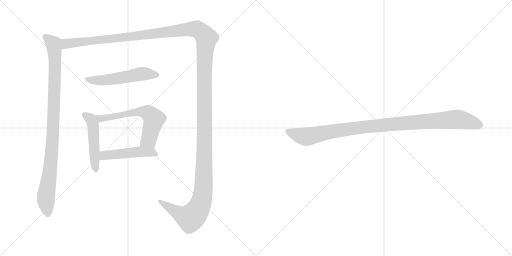
t = 0.00 s
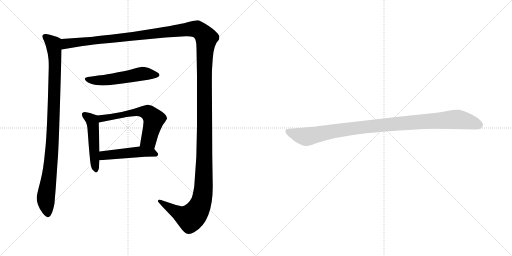
t = 5.44 s
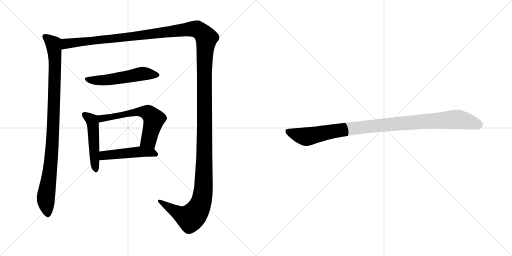
t = 5.69 s
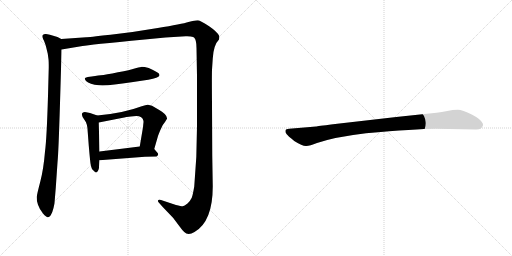
t = 5.95 s
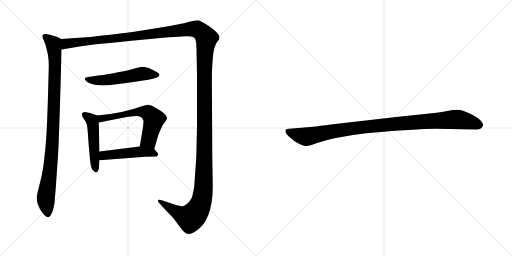
t = 6.20 s
t = 7.10 s: frame unchanged from t = 6.20 s, image omitted

The animated SVG that drew these frames (rendered in a browser with its animation timeline set to each time). Animation: 7 CSS @keyframes rules; one cycle of 7.10 s.

<svg version="1.1" viewBox="0 0 2048 1024" xmlns="http://www.w3.org/2000/svg">
  <g stroke="lightgray" stroke-dasharray="1,1" stroke-width="1" transform="scale(4, 4)">
    <line x1="0" y1="0" x2="256" y2="256"></line>
    <line x1="256" y1="0" x2="0" y2="256"></line>
    <line x1="128" y1="0" x2="128" y2="256"></line>
    <line x1="0" y1="128" x2="256" y2="128"></line>
    <line x1="256" y1="0" x2="512" y2="256"></line>
    <line x1="512" y1="0" x2="256" y2="256"></line>
    <line x1="384" y1="0" x2="384" y2="256"></line>
    <line x1="256" y1="128" x2="512" y2="128"></line>
  </g>
<g transform="scale(1, -1) translate(0, -850)">
   <style type="text/css">
    @keyframes keyframes0 {
      from {
       stroke: black;
       stroke-dashoffset: 987;
       stroke-width: 128;
       }
       76% {
       animation-timing-function: step-end;
       stroke: black;
       stroke-dashoffset: 0;
       stroke-width: 128;
       }
       to {
       stroke: black;
       stroke-width: 1024;
       }
       }
       #make-me-a-hanzi-animation-0 {
         animation: keyframes0 1.053223s both;
         animation-delay: 0.000000s;
         animation-timing-function: linear;
       }
    @keyframes keyframes1 {
      from {
       stroke: black;
       stroke-dashoffset: 1730;
       stroke-width: 128;
       }
       85% {
       animation-timing-function: step-end;
       stroke: black;
       stroke-dashoffset: 0;
       stroke-width: 128;
       }
       to {
       stroke: black;
       stroke-width: 1024;
       }
       }
       #make-me-a-hanzi-animation-1 {
         animation: keyframes1 1.657878s both;
         animation-delay: 1.053223s;
         animation-timing-function: linear;
       }
    @keyframes keyframes2 {
      from {
       stroke: black;
       stroke-dashoffset: 542;
       stroke-width: 128;
       }
       64% {
       animation-timing-function: step-end;
       stroke: black;
       stroke-dashoffset: 0;
       stroke-width: 128;
       }
       to {
       stroke: black;
       stroke-width: 1024;
       }
       }
       #make-me-a-hanzi-animation-2 {
         animation: keyframes2 0.691081s both;
         animation-delay: 2.711101s;
         animation-timing-function: linear;
       }
    @keyframes keyframes3 {
      from {
       stroke: black;
       stroke-dashoffset: 493;
       stroke-width: 128;
       }
       62% {
       animation-timing-function: step-end;
       stroke: black;
       stroke-dashoffset: 0;
       stroke-width: 128;
       }
       to {
       stroke: black;
       stroke-width: 1024;
       }
       }
       #make-me-a-hanzi-animation-3 {
         animation: keyframes3 0.651204s both;
         animation-delay: 3.402182s;
         animation-timing-function: linear;
       }
    @keyframes keyframes4 {
      from {
       stroke: black;
       stroke-dashoffset: 608;
       stroke-width: 128;
       }
       66% {
       animation-timing-function: step-end;
       stroke: black;
       stroke-dashoffset: 0;
       stroke-width: 128;
       }
       to {
       stroke: black;
       stroke-width: 1024;
       }
       }
       #make-me-a-hanzi-animation-4 {
         animation: keyframes4 0.744792s both;
         animation-delay: 4.053386s;
         animation-timing-function: linear;
       }
    @keyframes keyframes5 {
      from {
       stroke: black;
       stroke-dashoffset: 481;
       stroke-width: 128;
       }
       61% {
       animation-timing-function: step-end;
       stroke: black;
       stroke-dashoffset: 0;
       stroke-width: 128;
       }
       to {
       stroke: black;
       stroke-width: 1024;
       }
       }
       #make-me-a-hanzi-animation-5 {
         animation: keyframes5 0.641439s both;
         animation-delay: 4.798178s;
         animation-timing-function: linear;
       }
    @keyframes keyframes6 {
      from {
       stroke: black;
       stroke-dashoffset: 1030;
       stroke-width: 128;
       }
       77% {
       animation-timing-function: step-end;
       stroke: black;
       stroke-dashoffset: 0;
       stroke-width: 128;
       }
       to {
       stroke: black;
       stroke-width: 1024;
       }
       }
       #make-me-a-hanzi-animation-6 {
         animation: keyframes6 1.088216s both;
         animation-delay: 5.439617s;
         animation-timing-function: linear;
       }
</style>
<path d="M 245.0 694.0 L 230.0 702.0 Q 187.0 716.0 182.0 714.0 Q 175.0 714.0 171.0 710.0 Q 167.0 703.0 176.0 687.0 L 183.0 668.0 L 191.0 635.0 L 194.0 613.0 Q 195.0 605.0 195.0 580.0 L 192.0 467.0 Q 187.0 295.0 180.0 244.0 Q 174.0 172.0 161.0 123.0 Q 148.0 74.0 147.0 62.0 Q 146.0 49.0 152.0 31.0 Q 158.0 13.0 172.0 -4.0 Q 186.0 -20.0 192.0 -19.0 Q 197.0 -18.0 203.0 -11.0 Q 210.0 1.0 214.0 18.0 Q 218.0 36.0 218.0 38.0 L 223.0 98.0 L 230.0 200.0 Q 234.0 238.0 240.0 437.0 Q 246.0 635.0 246.0 652.0 C 247.0 682.0 247.0 693.0 245.0 694.0 Z" fill="lightgray"></path> 
<path d="M 246.0 652.0 L 330.0 666.0 Q 353.0 671.0 579.0 692.0 L 662.0 700.0 L 743.0 705.0 Q 751.0 706.0 763.0 704.0 Q 775.0 702.0 777.0 699.0 Q 786.0 690.0 786.0 658.0 L 788.0 546.0 L 788.0 344.0 Q 788.0 223.0 777.0 104.0 Q 771.0 69.0 767.0 59.0 Q 762.0 48.0 750.0 36.0 Q 737.0 26.0 731.0 25.0 Q 724.0 25.0 704.0 30.0 L 644.0 50.0 Q 633.0 52.0 632.0 48.0 Q 631.0 44.0 635.0 40.0 L 650.0 23.0 L 693.0 -22.0 L 720.0 -58.0 Q 729.0 -71.0 737.0 -78.0 Q 752.0 -93.0 778.0 -78.0 Q 851.0 -36.0 851.0 104.0 L 849.0 228.0 L 848.0 438.0 Q 847.0 540.0 848.0 571.0 L 851.0 616.0 Q 854.0 670.0 876.0 692.0 Q 878.0 704.0 877.0 706.0 Q 869.0 723.0 835.0 746.0 Q 800.0 769.0 790.0 769.0 Q 780.0 769.0 754.0 762.0 Q 728.0 754.0 631.0 738.0 Q 533.0 721.0 442.0 711.0 Q 350.0 701.0 345.0 701.0 L 245.0 694.0 C 215.0 692.0 216.0 647.0 246.0 652.0 Z" fill="lightgray"></path> 
<path d="M 593.0 531.0 Q 635.0 540.0 637.0 547.0 Q 639.0 548.0 637.0 553.0 Q 637.0 559.0 595.0 578.0 Q 575.0 583.0 565.0 582.5 Q 555.0 582.0 538.5 576.5 Q 522.0 571.0 472.0 561.0 Q 422.0 551.0 403.0 549.0 Q 384.0 547.0 351.0 542.0 Q 339.0 539.0 339.0 536.5 Q 339.0 534.0 344.0 526.0 Q 358.0 512.0 396.0 509.0 Q 434.0 506.0 526.0 521.0 L 593.0 531.0 Z" fill="lightgray"></path> 
<path d="M 389.0 388.0 L 360.0 398.0 L 345.0 401.0 Q 337.0 403.0 332.0 400.0 Q 326.0 396.0 328.0 390.0 Q 328.0 382.0 339.0 369.0 Q 350.0 356.0 351.0 321.0 L 355.0 268.0 Q 361.0 198.0 363.0 191.0 Q 364.0 184.0 368.0 174.0 Q 371.0 171.0 376.0 166.0 Q 381.0 160.0 385.0 160.0 Q 388.0 160.0 392.0 167.0 Q 396.0 174.0 396.0 180.0 Q 396.0 185.0 398.0 209.0 L 398.0 244.0 L 395.0 360.0 C 394.0 386.0 394.0 386.0 389.0 388.0 Z" fill="lightgray"></path> 
<path d="M 617.0 254.0 L 632.0 306.0 Q 633.0 310.0 642.0 331.0 Q 650.0 352.0 660.0 362.0 L 668.0 375.0 Q 669.0 384.0 659.0 394.0 Q 648.0 404.0 637.0 410.0 L 608.0 427.0 L 592.0 431.0 Q 586.0 432.0 567.0 425.0 Q 493.0 397.0 389.0 388.0 C 359.0 385.0 366.0 354.0 395.0 360.0 L 502.0 381.0 L 504.0 382.0 L 507.0 382.0 L 523.0 384.0 L 545.0 386.0 Q 570.0 386.0 574.0 366.0 L 574.0 361.0 L 573.0 352.0 L 572.0 341.0 L 559.0 264.0 C 554.0 234.0 609.0 225.0 617.0 254.0 Z" fill="lightgray"></path> 
<path d="M 398.0 209.0 L 580.0 223.0 L 626.0 224.0 Q 638.0 232.0 628.0 241.0 L 617.0 254.0 C 604.0 270.0 589.0 268.0 559.0 264.0 L 398.0 244.0 C 368.0 240.0 368.0 207.0 398.0 209.0 Z" fill="lightgray"></path> 
<path d="M 1743.0 335.0 L 1905.0 332.0 Q 1928.0 332.0 1932.0 349.0 Q 1932.0 354.0 1931.0 356.0 Q 1924.0 373.0 1887.0 392.0 Q 1850.0 411.0 1831.0 411.0 Q 1811.0 411.0 1789.0 406.0 Q 1767.0 401.0 1746.0 399.0 L 1585.0 382.0 L 1332.0 353.0 Q 1268.0 345.0 1264.0 344.0 L 1157.0 335.0 Q 1143.0 334.0 1142.0 328.0 Q 1140.0 321.0 1146.0 314.0 Q 1151.0 307.0 1177.0 286.0 Q 1210.0 265.0 1225.0 266.0 Q 1239.0 266.0 1268.0 278.0 Q 1338.0 302.0 1464.0 317.0 Q 1663.0 335.0 1743.0 335.0 Z" fill="lightgray"></path> 
      <clipPath id="make-me-a-hanzi-clip-0">
      <path d="M 245.0 694.0 L 230.0 702.0 Q 187.0 716.0 182.0 714.0 Q 175.0 714.0 171.0 710.0 Q 167.0 703.0 176.0 687.0 L 183.0 668.0 L 191.0 635.0 L 194.0 613.0 Q 195.0 605.0 195.0 580.0 L 192.0 467.0 Q 187.0 295.0 180.0 244.0 Q 174.0 172.0 161.0 123.0 Q 148.0 74.0 147.0 62.0 Q 146.0 49.0 152.0 31.0 Q 158.0 13.0 172.0 -4.0 Q 186.0 -20.0 192.0 -19.0 Q 197.0 -18.0 203.0 -11.0 Q 210.0 1.0 214.0 18.0 Q 218.0 36.0 218.0 38.0 L 223.0 98.0 L 230.0 200.0 Q 234.0 238.0 240.0 437.0 Q 246.0 635.0 246.0 652.0 C 247.0 682.0 247.0 693.0 245.0 694.0 Z" fill="lightgray"></path>
      </clipPath>
      <path clip-path="url(#make-me-a-hanzi-clip-0)" d="M 179.0 705.0 L 214.0 675.0 L 220.0 611.0 L 210.0 279.0 L 183.0 56.0 L 192.0 -7.0 " fill="none" id="make-me-a-hanzi-animation-0" stroke-dasharray="859 1718" stroke-linecap="round"></path>

      <clipPath id="make-me-a-hanzi-clip-1">
      <path d="M 246.0 652.0 L 330.0 666.0 Q 353.0 671.0 579.0 692.0 L 662.0 700.0 L 743.0 705.0 Q 751.0 706.0 763.0 704.0 Q 775.0 702.0 777.0 699.0 Q 786.0 690.0 786.0 658.0 L 788.0 546.0 L 788.0 344.0 Q 788.0 223.0 777.0 104.0 Q 771.0 69.0 767.0 59.0 Q 762.0 48.0 750.0 36.0 Q 737.0 26.0 731.0 25.0 Q 724.0 25.0 704.0 30.0 L 644.0 50.0 Q 633.0 52.0 632.0 48.0 Q 631.0 44.0 635.0 40.0 L 650.0 23.0 L 693.0 -22.0 L 720.0 -58.0 Q 729.0 -71.0 737.0 -78.0 Q 752.0 -93.0 778.0 -78.0 Q 851.0 -36.0 851.0 104.0 L 849.0 228.0 L 848.0 438.0 Q 847.0 540.0 848.0 571.0 L 851.0 616.0 Q 854.0 670.0 876.0 692.0 Q 878.0 704.0 877.0 706.0 Q 869.0 723.0 835.0 746.0 Q 800.0 769.0 790.0 769.0 Q 780.0 769.0 754.0 762.0 Q 728.0 754.0 631.0 738.0 Q 533.0 721.0 442.0 711.0 Q 350.0 701.0 345.0 701.0 L 245.0 694.0 C 215.0 692.0 216.0 647.0 246.0 652.0 Z" fill="lightgray"></path>
      </clipPath>
      <path clip-path="url(#make-me-a-hanzi-clip-1)" d="M 252.0 659.0 L 268.0 676.0 L 564.0 706.0 L 770.0 734.0 L 795.0 729.0 L 826.0 698.0 L 817.0 568.0 L 817.0 173.0 L 814.0 94.0 L 805.0 43.0 L 788.0 6.0 L 762.0 -22.0 L 723.0 -7.0 L 639.0 46.0 " fill="none" id="make-me-a-hanzi-animation-1" stroke-dasharray="1602 3204" stroke-linecap="round"></path>

      <clipPath id="make-me-a-hanzi-clip-2">
      <path d="M 593.0 531.0 Q 635.0 540.0 637.0 547.0 Q 639.0 548.0 637.0 553.0 Q 637.0 559.0 595.0 578.0 Q 575.0 583.0 565.0 582.5 Q 555.0 582.0 538.5 576.5 Q 522.0 571.0 472.0 561.0 Q 422.0 551.0 403.0 549.0 Q 384.0 547.0 351.0 542.0 Q 339.0 539.0 339.0 536.5 Q 339.0 534.0 344.0 526.0 Q 358.0 512.0 396.0 509.0 Q 434.0 506.0 526.0 521.0 L 593.0 531.0 Z" fill="lightgray"></path>
      </clipPath>
      <path clip-path="url(#make-me-a-hanzi-clip-2)" d="M 347.0 534.0 L 389.0 528.0 L 432.0 531.0 L 563.0 555.0 L 630.0 550.0 " fill="none" id="make-me-a-hanzi-animation-2" stroke-dasharray="414 828" stroke-linecap="round"></path>

      <clipPath id="make-me-a-hanzi-clip-3">
      <path d="M 389.0 388.0 L 360.0 398.0 L 345.0 401.0 Q 337.0 403.0 332.0 400.0 Q 326.0 396.0 328.0 390.0 Q 328.0 382.0 339.0 369.0 Q 350.0 356.0 351.0 321.0 L 355.0 268.0 Q 361.0 198.0 363.0 191.0 Q 364.0 184.0 368.0 174.0 Q 371.0 171.0 376.0 166.0 Q 381.0 160.0 385.0 160.0 Q 388.0 160.0 392.0 167.0 Q 396.0 174.0 396.0 180.0 Q 396.0 185.0 398.0 209.0 L 398.0 244.0 L 395.0 360.0 C 394.0 386.0 394.0 386.0 389.0 388.0 Z" fill="lightgray"></path>
      </clipPath>
      <path clip-path="url(#make-me-a-hanzi-clip-3)" d="M 339.0 391.0 L 370.0 362.0 L 384.0 168.0 " fill="none" id="make-me-a-hanzi-animation-3" stroke-dasharray="365 730" stroke-linecap="round"></path>

      <clipPath id="make-me-a-hanzi-clip-4">
      <path d="M 617.0 254.0 L 632.0 306.0 Q 633.0 310.0 642.0 331.0 Q 650.0 352.0 660.0 362.0 L 668.0 375.0 Q 669.0 384.0 659.0 394.0 Q 648.0 404.0 637.0 410.0 L 608.0 427.0 L 592.0 431.0 Q 586.0 432.0 567.0 425.0 Q 493.0 397.0 389.0 388.0 C 359.0 385.0 366.0 354.0 395.0 360.0 L 502.0 381.0 L 504.0 382.0 L 507.0 382.0 L 523.0 384.0 L 545.0 386.0 Q 570.0 386.0 574.0 366.0 L 574.0 361.0 L 573.0 352.0 L 572.0 341.0 L 559.0 264.0 C 554.0 234.0 609.0 225.0 617.0 254.0 Z" fill="lightgray"></path>
      </clipPath>
      <path clip-path="url(#make-me-a-hanzi-clip-4)" d="M 398.0 383.0 L 406.0 376.0 L 539.0 401.0 L 590.0 400.0 L 615.0 370.0 L 595.0 289.0 L 568.0 270.0 " fill="none" id="make-me-a-hanzi-animation-4" stroke-dasharray="480 960" stroke-linecap="round"></path>

      <clipPath id="make-me-a-hanzi-clip-5">
      <path d="M 398.0 209.0 L 580.0 223.0 L 626.0 224.0 Q 638.0 232.0 628.0 241.0 L 617.0 254.0 C 604.0 270.0 589.0 268.0 559.0 264.0 L 398.0 244.0 C 368.0 240.0 368.0 207.0 398.0 209.0 Z" fill="lightgray"></path>
      </clipPath>
      <path clip-path="url(#make-me-a-hanzi-clip-5)" d="M 405.0 215.0 L 419.0 228.0 L 563.0 243.0 L 607.0 240.0 L 623.0 233.0 " fill="none" id="make-me-a-hanzi-animation-5" stroke-dasharray="353 706" stroke-linecap="round"></path>

      <clipPath id="make-me-a-hanzi-clip-6">
      <path d="M 1743.0 335.0 L 1905.0 332.0 Q 1928.0 332.0 1932.0 349.0 Q 1932.0 354.0 1931.0 356.0 Q 1924.0 373.0 1887.0 392.0 Q 1850.0 411.0 1831.0 411.0 Q 1811.0 411.0 1789.0 406.0 Q 1767.0 401.0 1746.0 399.0 L 1585.0 382.0 L 1332.0 353.0 Q 1268.0 345.0 1264.0 344.0 L 1157.0 335.0 Q 1143.0 334.0 1142.0 328.0 Q 1140.0 321.0 1146.0 314.0 Q 1151.0 307.0 1177.0 286.0 Q 1210.0 265.0 1225.0 266.0 Q 1239.0 266.0 1268.0 278.0 Q 1338.0 302.0 1464.0 317.0 Q 1663.0 335.0 1743.0 335.0 Z" fill="lightgray"></path>
      </clipPath>
      <path clip-path="url(#make-me-a-hanzi-clip-6)" d="M 1152.0 323.0 L 1223.0 303.0 L 1438.0 340.0 L 1815.0 372.0 L 1864.0 367.0 L 1916.0 350.0 " fill="none" id="make-me-a-hanzi-animation-6" stroke-dasharray="902 1804" stroke-linecap="round"></path>

</g>
</svg>
